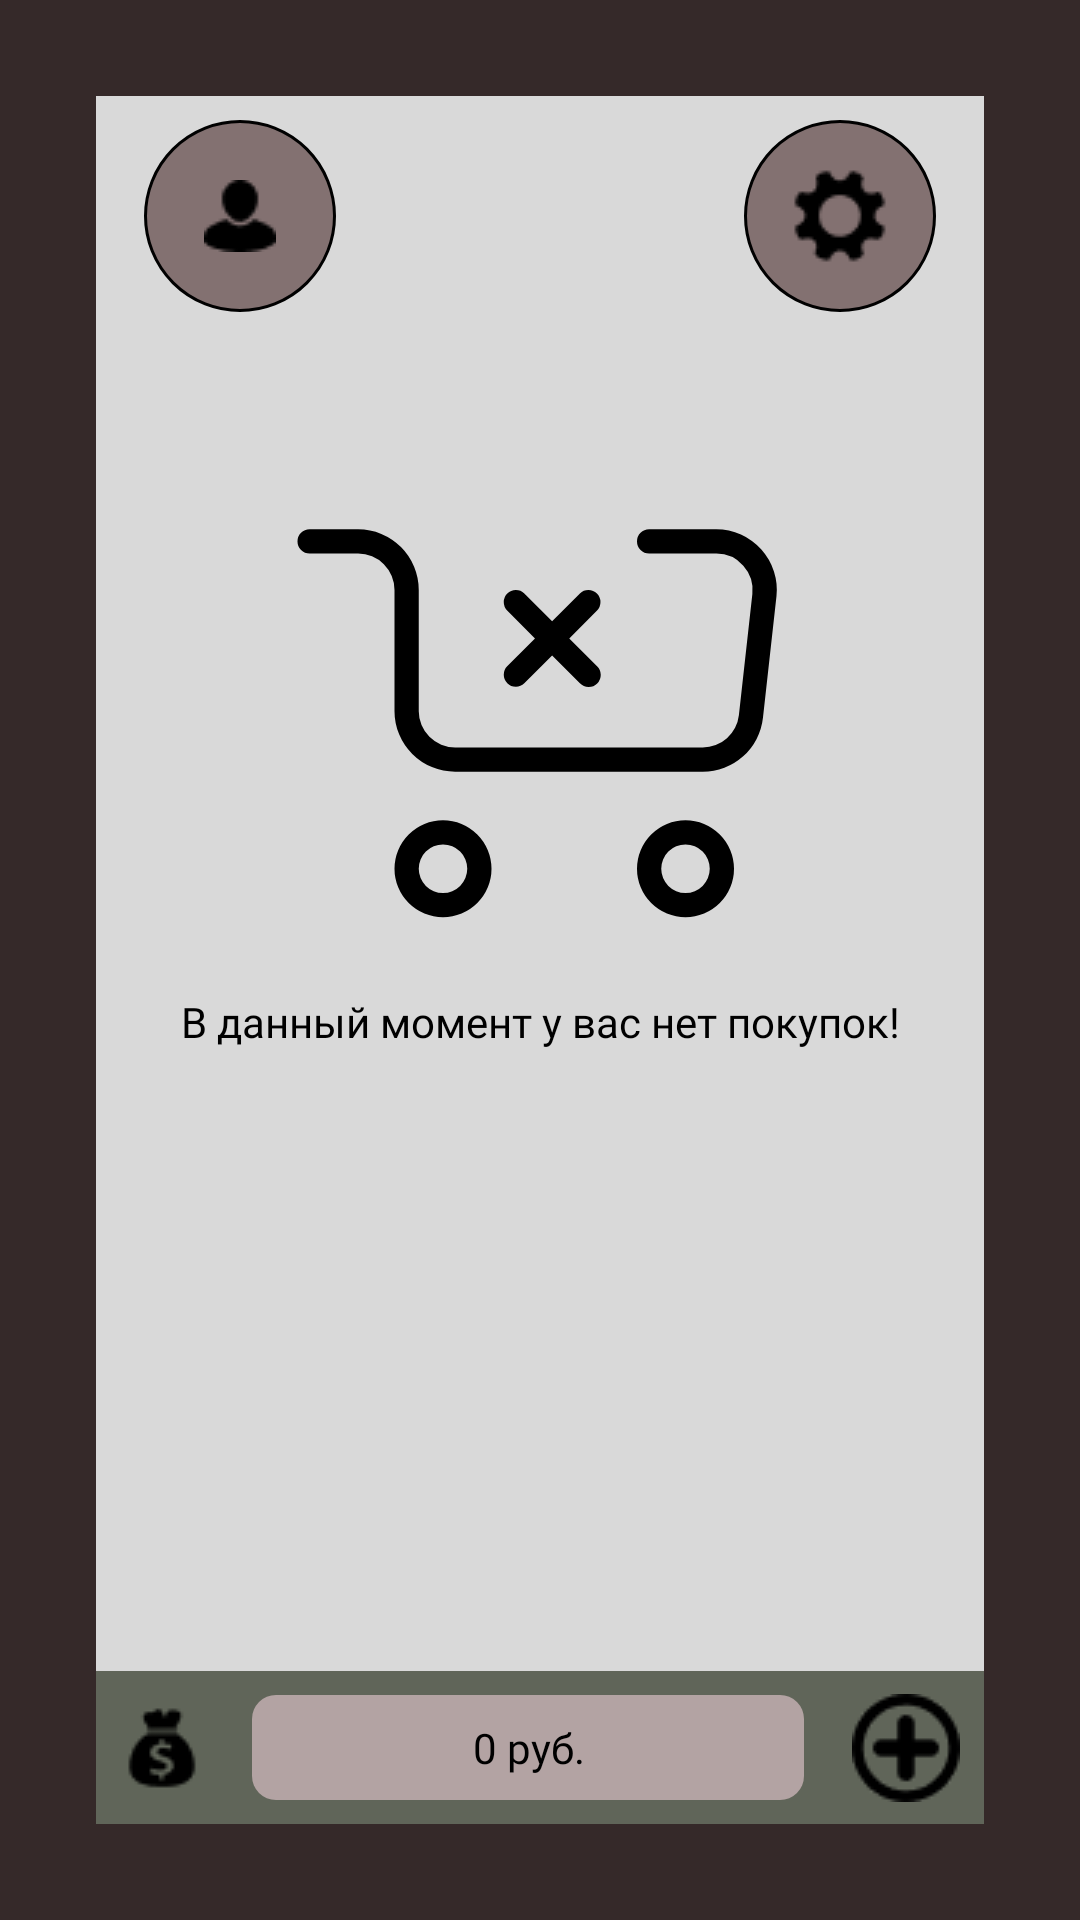

Reconstruct the res/layout file that produces this screen, plus the resources it refers to.
<!-- AndroidManifest.xml: application theme Theme.PurchaseList_Project -->
<!-- res/layout/fragment_shopping_list.xml -->
<?xml version="1.0" encoding="utf-8"?>
<androidx.constraintlayout.widget.ConstraintLayout xmlns:android="http://schemas.android.com/apk/res/android"
    xmlns:app="http://schemas.android.com/apk/res-auto"
    xmlns:tools="http://schemas.android.com/tools"
    android:layout_width="match_parent"
    android:layout_height="match_parent"
    android:background="@color/dark_brown"
    tools:context=".presentation.fragment.shoppingList.ShoppingListFragment">

    <androidx.constraintlayout.widget.ConstraintLayout
        android:layout_width="match_parent"
        android:layout_height="match_parent"
        android:layout_margin="@dimen/main_container_margin"
        android:background="@color/grey"
        app:layout_constraintBottom_toBottomOf="parent"
        app:layout_constraintEnd_toEndOf="parent"
        app:layout_constraintStart_toStartOf="parent"
        app:layout_constraintTop_toTopOf="parent">

        <ImageView
            android:id="@+id/imageView"
            android:layout_width="wrap_content"
            android:layout_height="wrap_content"
            android:layout_marginStart="16dp"
            android:layout_marginTop="8dp"
            android:background="@drawable/shape_brown_circle"
            android:padding="20dp"
            android:src="@drawable/ic_user"
            app:layout_constraintStart_toStartOf="parent"
            app:layout_constraintTop_toTopOf="parent" />

        <ImageView
            android:id="@+id/imageView2"
            android:layout_width="wrap_content"
            android:layout_height="wrap_content"
            android:layout_marginTop="8dp"
            android:layout_marginEnd="16dp"
            android:background="@drawable/shape_brown_circle"
            android:padding="16dp"
            android:src="@drawable/ic_setting"
            app:layout_constraintEnd_toEndOf="parent"
            app:layout_constraintTop_toTopOf="parent" />

        <androidx.recyclerview.widget.RecyclerView
            android:id="@+id/shoppingRecView"
            android:layout_width="0dp"
            android:layout_height="0dp"
            android:layout_marginTop="16dp"
            android:visibility="gone"
            app:layoutManager="androidx.recyclerview.widget.LinearLayoutManager"
            app:layout_constraintBottom_toTopOf="@+id/bottomShoppingList"
            app:layout_constraintEnd_toEndOf="parent"
            app:layout_constraintStart_toStartOf="parent"
            app:layout_constraintTop_toBottomOf="@+id/imageView"
            tools:itemCount="5"
            tools:listitem="@layout/shopping_rec_item" />

        <androidx.constraintlayout.widget.ConstraintLayout
            android:id="@+id/emptyShoppingListLayout"
            android:layout_width="0dp"
            android:layout_height="0dp"
            android:visibility="visible"
            app:layout_constraintBottom_toTopOf="@+id/bottomShoppingList"
            app:layout_constraintEnd_toEndOf="parent"
            app:layout_constraintStart_toStartOf="parent"
            app:layout_constraintTop_toBottomOf="@+id/imageView">

            <ImageView
                android:id="@+id/emptyListIc"
                android:layout_width="0dp"
                android:layout_height="0dp"
                android:layout_marginStart="16dp"
                android:layout_marginTop="32dp"
                android:layout_marginEnd="16dp"
                app:layout_constraintBottom_toTopOf="@+id/view"
                app:layout_constraintEnd_toEndOf="parent"
                app:layout_constraintStart_toStartOf="parent"
                app:layout_constraintTop_toTopOf="parent"
                app:srcCompat="@drawable/ic_empty_shopping" />

            <View
                android:id="@+id/view"
                android:layout_width="0dp"
                android:layout_height="1dp"
                app:layout_constraintBottom_toBottomOf="parent"
                app:layout_constraintEnd_toEndOf="parent"
                app:layout_constraintStart_toStartOf="parent"
                app:layout_constraintTop_toTopOf="parent" />

            <TextView
                android:id="@+id/emptyListText"
                android:layout_width="0dp"
                android:layout_height="wrap_content"
                android:layout_marginStart="16dp"
                android:layout_marginEnd="16dp"
                android:fontFamily="@font/kyivtypeserif_regular"
                android:text="@string/empty_shopping_list_string"
                android:textAlignment="center"
                android:textColor="@color/black"
                app:layout_constraintEnd_toEndOf="parent"
                app:layout_constraintStart_toStartOf="parent"
                app:layout_constraintTop_toBottomOf="@+id/view" />
        </androidx.constraintlayout.widget.ConstraintLayout>

        <androidx.constraintlayout.widget.ConstraintLayout
            android:id="@+id/bottomShoppingList"
            android:layout_width="0dp"
            android:layout_height="wrap_content"
            android:background="@color/bottom_bar_shopping_list_color"
            app:layout_constraintBottom_toBottomOf="parent"
            app:layout_constraintEnd_toEndOf="parent"
            app:layout_constraintStart_toStartOf="parent">

            <ImageView
                android:id="@+id/addCheckButton"
                android:layout_width="wrap_content"
                android:layout_height="wrap_content"
                android:layout_marginEnd="8dp"
                app:layout_constraintBottom_toBottomOf="parent"
                app:layout_constraintEnd_toEndOf="parent"
                app:layout_constraintTop_toTopOf="parent"
                app:srcCompat="@drawable/ic_plus" />

            <ImageView
                android:id="@+id/imageView3"
                android:layout_width="wrap_content"
                android:layout_height="wrap_content"
                android:layout_marginStart="8dp"
                app:layout_constraintBottom_toBottomOf="parent"
                app:layout_constraintStart_toStartOf="parent"
                app:layout_constraintTop_toTopOf="parent"
                app:srcCompat="@drawable/ic_money" />

            <LinearLayout
                android:id="@+id/linearLayout"
                android:layout_width="0dp"
                android:layout_height="wrap_content"
                android:layout_marginStart="16dp"
                android:layout_marginTop="8dp"
                android:layout_marginEnd="16dp"
                android:layout_marginBottom="8dp"
                android:background="@drawable/shape_edit_text_background"
                android:gravity="center"
                android:padding="8dp"
                app:layout_constraintBottom_toBottomOf="parent"
                app:layout_constraintEnd_toStartOf="@+id/addCheckButton"
                app:layout_constraintStart_toEndOf="@+id/imageView3"
                app:layout_constraintTop_toTopOf="parent">

                <TextView
                    android:id="@+id/sumCostAllCheckText"
                    android:layout_width="wrap_content"
                    android:layout_height="wrap_content"
                    android:layout_weight="1"
                    android:fontFamily="@font/kyivtypeserif_regular2"
                    android:text="0 руб."
                    android:textAlignment="center"
                    android:textColor="@color/black" />
            </LinearLayout>
        </androidx.constraintlayout.widget.ConstraintLayout>
    </androidx.constraintlayout.widget.ConstraintLayout>
</androidx.constraintlayout.widget.ConstraintLayout>
<!-- res/layout/shopping_rec_item.xml (included above) -->
<?xml version="1.0" encoding="utf-8"?>
<androidx.constraintlayout.widget.ConstraintLayout xmlns:android="http://schemas.android.com/apk/res/android"
    xmlns:app="http://schemas.android.com/apk/res-auto"
    xmlns:tools="http://schemas.android.com/tools"
    android:layout_width="match_parent"
    android:layout_height="wrap_content"
    android:layout_margin="16dp"
    android:background="@color/grey">

    <LinearLayout
        android:id="@+id/shopping_list_item_name_background"
        android:layout_width="0dp"
        android:layout_height="wrap_content"
        android:layout_marginStart="8dp"
        android:layout_marginTop="1dp"
        android:layout_marginEnd="16dp"
        android:background="@drawable/shape_edit_text_background"
        android:orientation="horizontal"
        android:padding="8dp"
        app:layout_constraintBottom_toBottomOf="parent"
        app:layout_constraintEnd_toStartOf="@+id/delete_shopping_item"
        app:layout_constraintStart_toStartOf="parent"
        app:layout_constraintTop_toTopOf="parent">

        <TextView
            android:id="@+id/shopping_list_item_name"
            android:layout_width="wrap_content"
            android:layout_height="wrap_content"
            android:layout_weight="1"
            android:fontFamily="@font/kyivtypeserif_regular"
            android:text="список №1"
            android:textSize="16sp" />
    </LinearLayout>

    <ImageView
        android:id="@+id/delete_shopping_item"
        android:layout_width="wrap_content"
        android:layout_height="wrap_content"
        android:layout_marginEnd="16dp"
        app:layout_constraintBottom_toBottomOf="parent"
        app:layout_constraintEnd_toEndOf="parent"
        app:layout_constraintTop_toTopOf="parent"
        app:srcCompat="@drawable/ic_minus" />
</androidx.constraintlayout.widget.ConstraintLayout>
<!-- resources referenced by this layout -->
<resources>
  <color name="black">#FF000000</color>
  <color name="bottom_bar_shopping_list_color">#606559</color>
  <color name="dark_brown">#352929</color>
  <color name="grey">#D9D9D9</color>
  <dimen name="main_container_margin">32dp</dimen>
  <!-- drawable ic_empty_shopping (drawable) -->
  <vector android:height="32dp" android:viewportHeight="24"
      android:viewportWidth="24" android:width="32dp" xmlns:android="http://schemas.android.com/apk/res/android">
      <path android:fillColor="@color/black" android:pathData="M8,17a2,2 0,1 0,2 2A2.002,2.002 0,0 0,8 17ZM8,20a1,1 0,1 1,1 -1A1.001,1.001 0,0 1,8 20Z"/>
      <path android:fillColor="@color/black" android:pathData="M18,17a2,2 0,1 0,2 2A2.002,2.002 0,0 0,18 17ZM18,20a1,1 0,1 1,1 -1A1.001,1.001 0,0 1,18 20Z"/>
      <path android:fillColor="@color/black" android:pathData="M14.353,10.646a0.5,0.5 0,1 1,-0.707 0.707L12.5,10.207l-1.147,1.147a0.5,0.5 0,0 1,-0.707 -0.707L11.793,9.5 10.646,8.354a0.5,0.5 0,0 1,0.707 -0.707L12.5,8.793l1.146,-1.146a0.5,0.5 0,0 1,0.707 0.707L13.207,9.5Z"/>
      <path android:fillColor="@color/black" android:pathData="M21.75,7.776l-0.556,5A2.498,2.498 0,0 1,18.71 15H8.5A2.503,2.503 0,0 1,6 12.5v-5A1.502,1.502 0,0 0,4.5 6h-2a0.5,0.5 0,0 1,0 -1h2A2.503,2.503 0,0 1,7 7.5v5A1.502,1.502 0,0 0,8.5 14H18.71a1.499,1.499 0,0 0,1.491 -1.334l0.556,-5a1.502,1.502 0,0 0,-0.373 -1.166A1.482,1.482 0,0 0,19.266 6H16.5a0.5,0.5 0,0 1,0 -1h2.766a2.501,2.501 0,0 1,2.485 2.776Z"/>
  </vector>
  <!-- drawable ic_minus: png bitmap (drawable, 1560 bytes) -->
  <!-- drawable ic_money: png bitmap (drawable, 588 bytes) -->
  <!-- drawable ic_plus: png bitmap (drawable, 1184 bytes) -->
  <!-- drawable ic_setting: png bitmap (drawable, 690 bytes) -->
  <!-- drawable ic_user: png bitmap (drawable, 522 bytes) -->
  <!-- drawable shape_brown_circle (drawable) -->
  <?xml version="1.0" encoding="utf-8"?>
  <shape android:shape="oval"
      xmlns:android="http://schemas.android.com/apk/res/android">
  
      <solid android:color="@color/brown"/>
      <stroke android:color="@color/black" android:width="1dp"/>
  
  </shape>
  <!-- drawable shape_edit_text_background (drawable) -->
  <?xml version="1.0" encoding="utf-8"?>
  <shape android:shape="rectangle"
      xmlns:android="http://schemas.android.com/apk/res/android">
  
      <solid android:color="@color/edit_text_background"/>
      <corners android:radius="8dp"/>
  
  </shape>
  <string name="empty_shopping_list_string">В данный момент у вас нет покупок!</string>
  <style name="Theme.PurchaseList_Project" parent="Base.Theme.PurchaseList_Project" />
  <color name="brown">#837171</color>
  <color name="edit_text_background">#B3A3A3</color>
  <style name="Base.Theme.PurchaseList_Project" parent="Theme.Material3.DayNight.NoActionBar">
          <item name="colorPrimary">@color/dark_brown</item>
      </style>
</resources>
